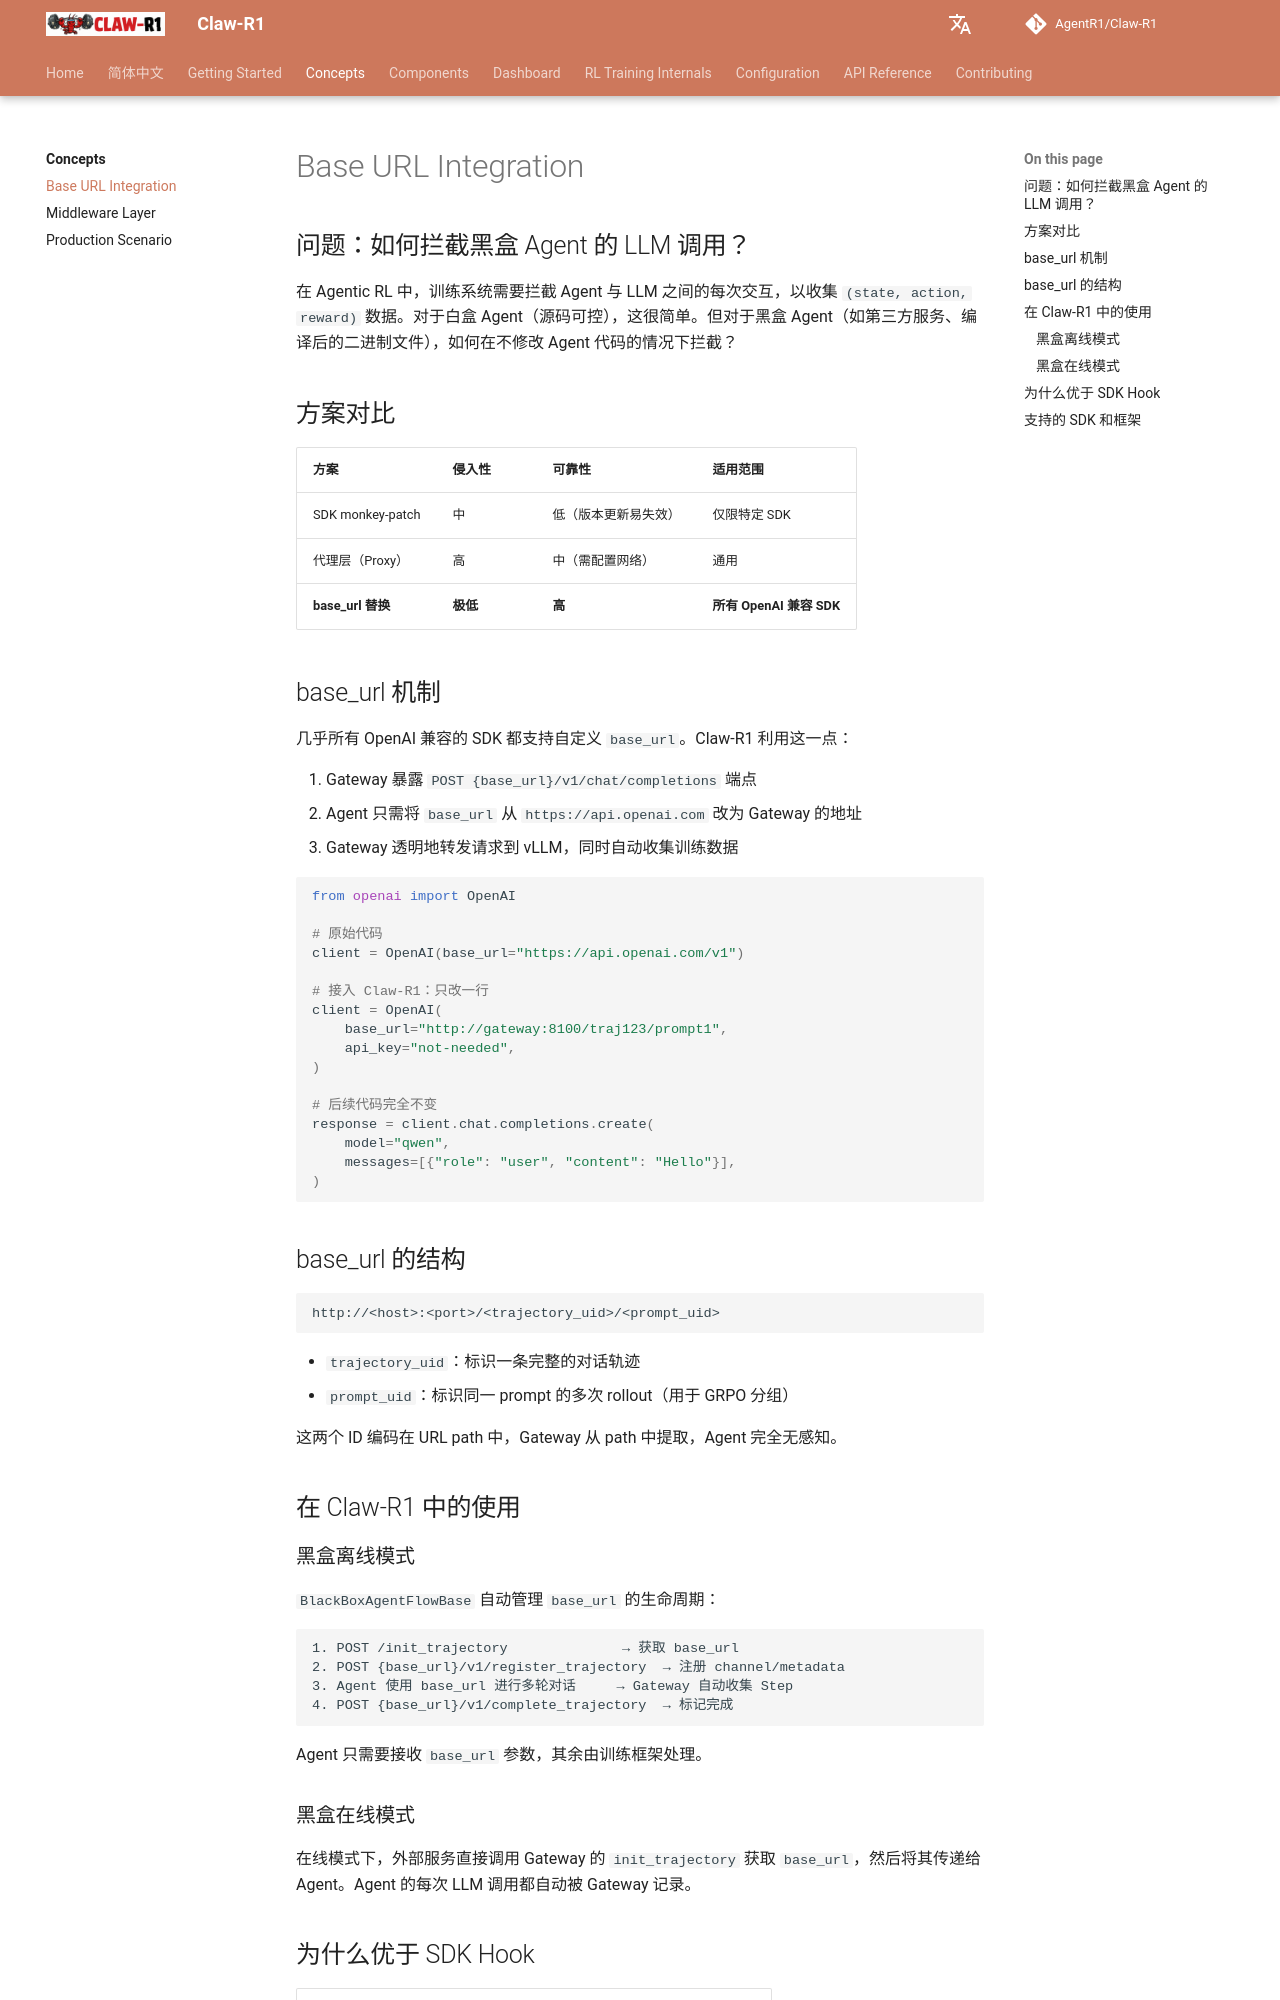

repository: AgentR1/Claw-R1 · page: concepts/base-url-integration/index.html · generator: mkdocs

# Base URL Integration

## 问题：如何拦截黑盒 Agent 的 LLM 调用？

在 Agentic RL 中，训练系统需要拦截 Agent 与 LLM 之间的每次交互，以收集 `(state, action, reward)` 数据。对于白盒 Agent（源码可控），这很简单。但对于黑盒 Agent（如第三方服务、编译后的二进制文件），如何在不修改 Agent 代码的情况下拦截？

## 方案对比

| 方案 | 侵入性 | 可靠性 | 适用范围 |
|---|---|---|---|
| SDK monkey-patch | 中 | 低（版本更新易失效） | 仅限特定 SDK |
| 代理层（Proxy） | 高 | 中（需配置网络） | 通用 |
| **base_url 替换** | **极低** | **高** | **所有 OpenAI 兼容 SDK** |

## base_url 机制

几乎所有 OpenAI 兼容的 SDK 都支持自定义 `base_url`。Claw-R1 利用这一点：

1. Gateway 暴露 `POST {base_url}/v1/chat/completions` 端点
2. Agent 只需将 `base_url` 从 `https://api.openai.com` 改为 Gateway 的地址
3. Gateway 透明地转发请求到 vLLM，同时自动收集训练数据

```python
from openai import OpenAI

# 原始代码
client = OpenAI(base_url="https://api.openai.com/v1")

# 接入 Claw-R1：只改一行
client = OpenAI(
    base_url="http://gateway:8100/traj123/prompt1",
    api_key="not-needed",
)

# 后续代码完全不变
response = client.chat.completions.create(
    model="qwen",
    messages=[{"role": "user", "content": "Hello"}],
)
```

## base_url 的结构

```
http://<host>:<port>/<trajectory_uid>/<prompt_uid>
```

- `trajectory_uid`：标识一条完整的对话轨迹
- `prompt_uid`：标识同一 prompt 的多次 rollout（用于 GRPO 分组）

这两个 ID 编码在 URL path 中，Gateway 从 path 中提取，Agent 完全无感知。

## 在 Claw-R1 中的使用

### 黑盒离线模式

`BlackBoxAgentFlowBase` 自动管理 `base_url` 的生命周期：

```
1. POST /init_trajectory              → 获取 base_url
2. POST {base_url}/v1/register_trajectory  → 注册 channel/metadata
3. Agent 使用 base_url 进行多轮对话     → Gateway 自动收集 Step
4. POST {base_url}/v1/complete_trajectory  → 标记完成
```

Agent 只需要接收 `base_url` 参数，其余由训练框架处理。
